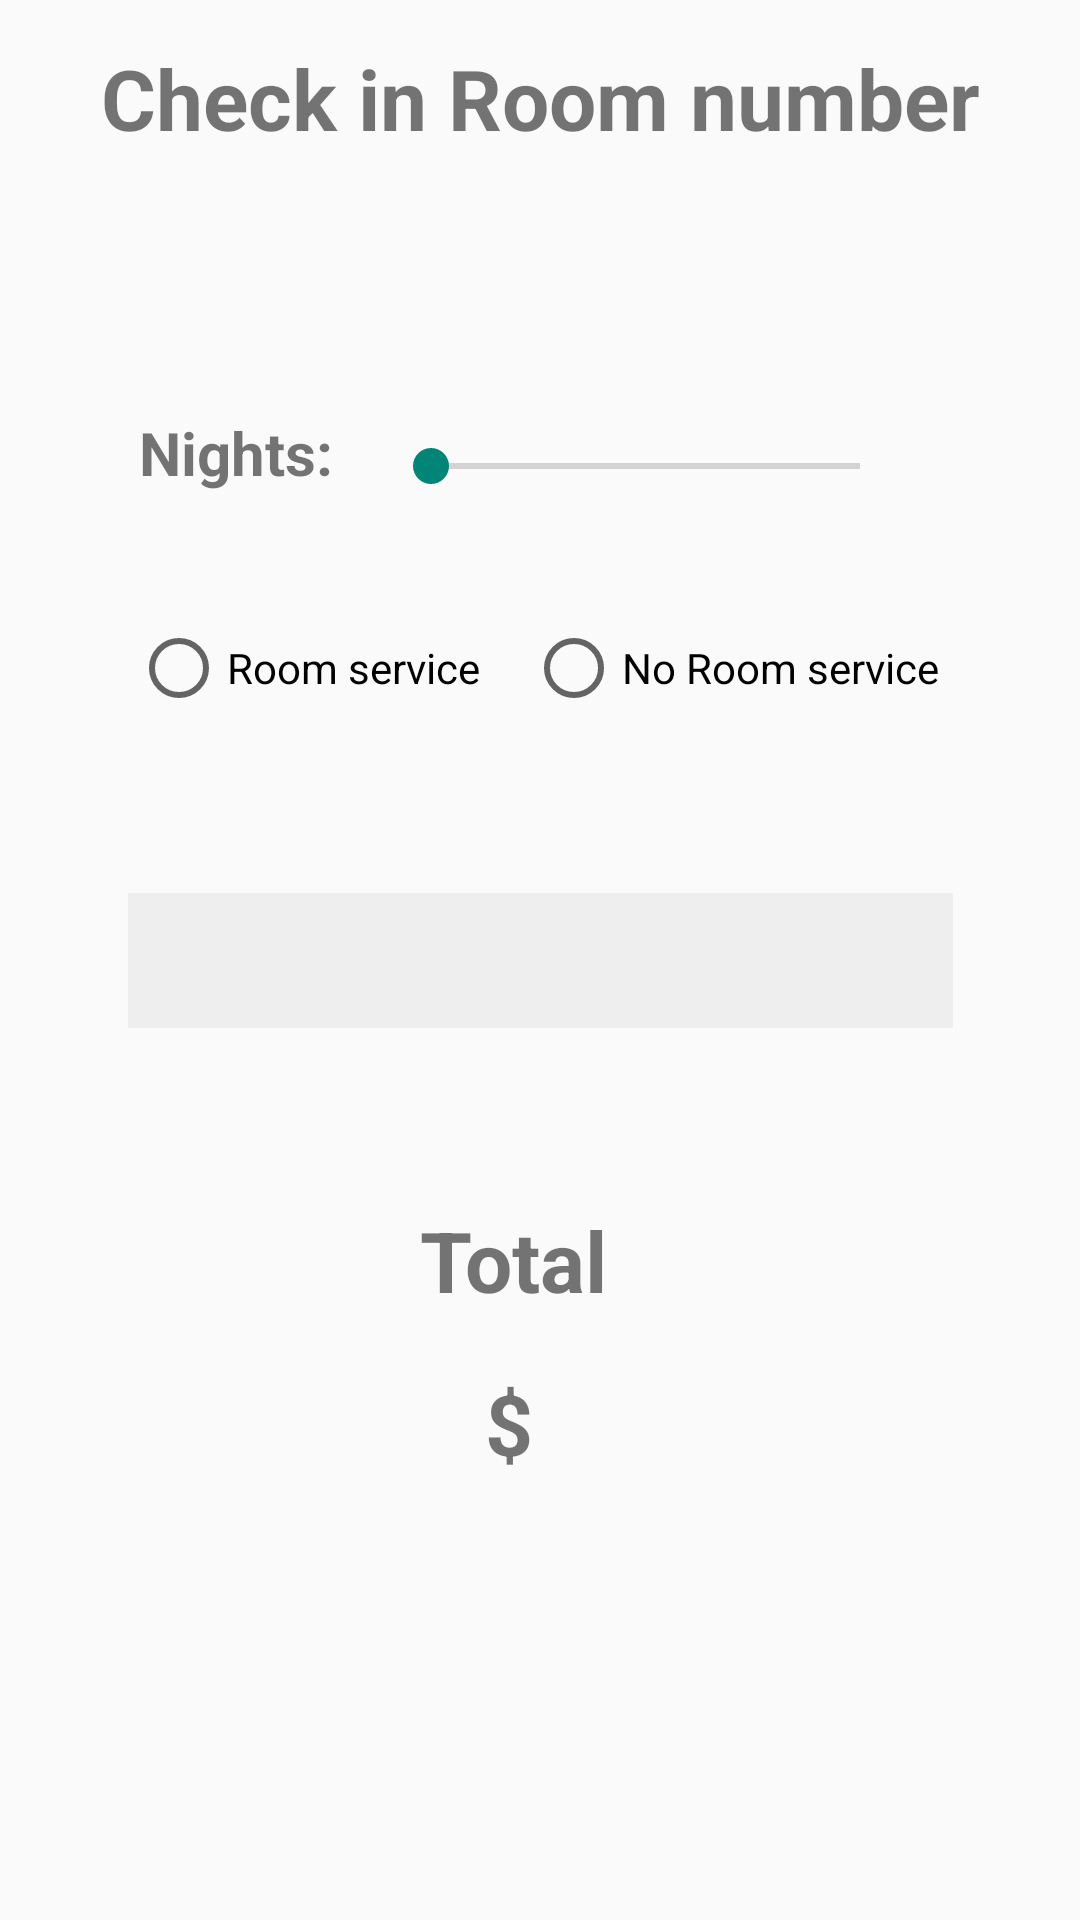

Here is an Android app screen rendered from its layout file. Give the layout XML and the strings, colors and styles it references.
<!-- AndroidManifest.xml: application theme Theme.AppCompat.Light.NoActionBar -->
<!-- res/layout/activity_check_in.xml -->
<?xml version="1.0" encoding="utf-8"?>
<androidx.constraintlayout.widget.ConstraintLayout xmlns:android="http://schemas.android.com/apk/res/android"
    xmlns:app="http://schemas.android.com/apk/res-auto"
    xmlns:tools="http://schemas.android.com/tools"
    android:layout_width="match_parent"
    android:layout_height="match_parent"
    android:background="@drawable/pathx"
    tools:context=".CheckInActivity">

    <Button
        android:id="@+id/buttonCont"
        android:layout_width="wrap_content"
        android:layout_height="wrap_content"
        android:background="@drawable/buttoncont"
        app:layout_constraintBottom_toBottomOf="parent"
        app:layout_constraintEnd_toEndOf="parent"
        app:layout_constraintHorizontal_bias="0.495"
        app:layout_constraintStart_toStartOf="parent"
        app:layout_constraintTop_toTopOf="parent"
        app:layout_constraintVertical_bias="0.954" />

    <TextView
        android:id="@+id/textViewMain"
        android:layout_width="wrap_content"
        android:layout_height="wrap_content"
        android:textColor="@color/holo_orange"
        android:textSize="28sp"
        android:textStyle="bold"
        app:layout_constraintBottom_toBottomOf="parent"
        app:layout_constraintEnd_toEndOf="parent"
        app:layout_constraintStart_toStartOf="parent"
        app:layout_constraintTop_toTopOf="parent"
        app:layout_constraintVertical_bias="0.100000024" />

    <TextView
        android:id="@+id/textViewxx5"
        android:layout_width="wrap_content"
        android:layout_height="wrap_content"
        android:text="Check in Room number"
        android:textSize="28sp"
        android:textStyle="bold"
        app:layout_constraintBottom_toBottomOf="parent"
        app:layout_constraintEnd_toEndOf="parent"
        app:layout_constraintStart_toStartOf="parent"
        app:layout_constraintTop_toTopOf="parent"
        app:layout_constraintVertical_bias="0.023" />

    <TextView
        android:id="@+id/textViewTotal"
        android:layout_width="wrap_content"
        android:layout_height="wrap_content"
        android:textSize="34sp"
        android:textStyle="bold"
        app:layout_constraintBottom_toBottomOf="parent"
        app:layout_constraintEnd_toEndOf="parent"
        app:layout_constraintStart_toStartOf="parent"
        app:layout_constraintTop_toTopOf="parent"
        app:layout_constraintVertical_bias="0.756" />

    <TextView
        android:id="@+id/textViewxx4"
        android:layout_width="wrap_content"
        android:layout_height="wrap_content"
        android:text="$"
        android:textSize="28sp"
        android:textStyle="bold"
        app:layout_constraintBottom_toBottomOf="parent"
        app:layout_constraintEnd_toStartOf="@+id/textViewTotal"
        app:layout_constraintHorizontal_bias="0.986"
        app:layout_constraintStart_toStartOf="parent"
        app:layout_constraintTop_toTopOf="parent"
        app:layout_constraintVertical_bias="0.756" />

    <TextView
        android:id="@+id/textViewxx2"
        android:layout_width="wrap_content"
        android:layout_height="wrap_content"
        android:text="Total"
        android:textSize="28sp"
        android:textStyle="bold"
        app:layout_constraintBottom_toBottomOf="parent"
        app:layout_constraintEnd_toEndOf="parent"
        app:layout_constraintHorizontal_bias="0.47"
        app:layout_constraintStart_toStartOf="parent"
        app:layout_constraintTop_toTopOf="parent"
        app:layout_constraintVertical_bias="0.666" />

    <RadioButton
        android:id="@+id/radioButtonWithoutRoomService"
        android:layout_width="wrap_content"
        android:layout_height="wrap_content"
        android:text="No Room service"
        app:layout_constraintBottom_toBottomOf="parent"
        app:layout_constraintEnd_toEndOf="parent"
        app:layout_constraintHorizontal_bias="0.79"
        app:layout_constraintStart_toStartOf="parent"
        app:layout_constraintTop_toTopOf="parent"
        app:layout_constraintVertical_bias="0.34" />

    <SeekBar
        android:id="@+id/seekBar"
        android:layout_width="175dp"
        android:layout_height="30dp"
        app:layout_constraintBottom_toBottomOf="parent"
        app:layout_constraintEnd_toEndOf="parent"
        app:layout_constraintHorizontal_bias="0.69"
        app:layout_constraintStart_toStartOf="parent"
        app:layout_constraintTop_toTopOf="parent"
        app:layout_constraintVertical_bias="0.23000002" />

    <TextView
        android:id="@+id/textViewxx"
        android:layout_width="wrap_content"
        android:layout_height="wrap_content"
        android:text="Nights: "
        android:textSize="20sp"
        android:textStyle="bold"
        app:layout_constraintBottom_toBottomOf="parent"
        app:layout_constraintEnd_toEndOf="parent"
        app:layout_constraintHorizontal_bias="0.16"
        app:layout_constraintStart_toStartOf="parent"
        app:layout_constraintTop_toTopOf="parent"
        app:layout_constraintVertical_bias="0.224" />

    <TextView
        android:id="@+id/textViewNights"
        android:layout_width="wrap_content"
        android:layout_height="wrap_content"
        android:textSize="20sp"
        android:textStyle="bold"
        app:layout_constraintBottom_toBottomOf="parent"
        app:layout_constraintEnd_toEndOf="parent"
        app:layout_constraintHorizontal_bias="0.33"
        app:layout_constraintStart_toStartOf="parent"
        app:layout_constraintTop_toTopOf="parent"
        app:layout_constraintVertical_bias="0.224" />

    <RadioButton
        android:id="@+id/radioButtonWithRoomService"
        android:layout_width="wrap_content"
        android:layout_height="wrap_content"
        android:text="Room service"
        app:layout_constraintBottom_toBottomOf="parent"
        app:layout_constraintEnd_toEndOf="parent"
        app:layout_constraintHorizontal_bias="0.18"
        app:layout_constraintStart_toStartOf="parent"
        app:layout_constraintTop_toTopOf="parent"
        app:layout_constraintVertical_bias="0.34" />

    <Spinner
        android:id="@+id/spinner"
        android:layout_width="275dp"
        android:layout_height="45dp"
        android:background="@color/light_grey"
        app:layout_constraintBottom_toBottomOf="parent"
        app:layout_constraintEnd_toEndOf="parent"
        app:layout_constraintStart_toStartOf="parent"
        app:layout_constraintTop_toTopOf="parent" />

</androidx.constraintlayout.widget.ConstraintLayout>
<!-- resources referenced by this layout -->
<resources>
  <color name="holo_orange">#FFFF8800</color>
  <color name="light_grey">#FFEFEEEE</color>
</resources>
